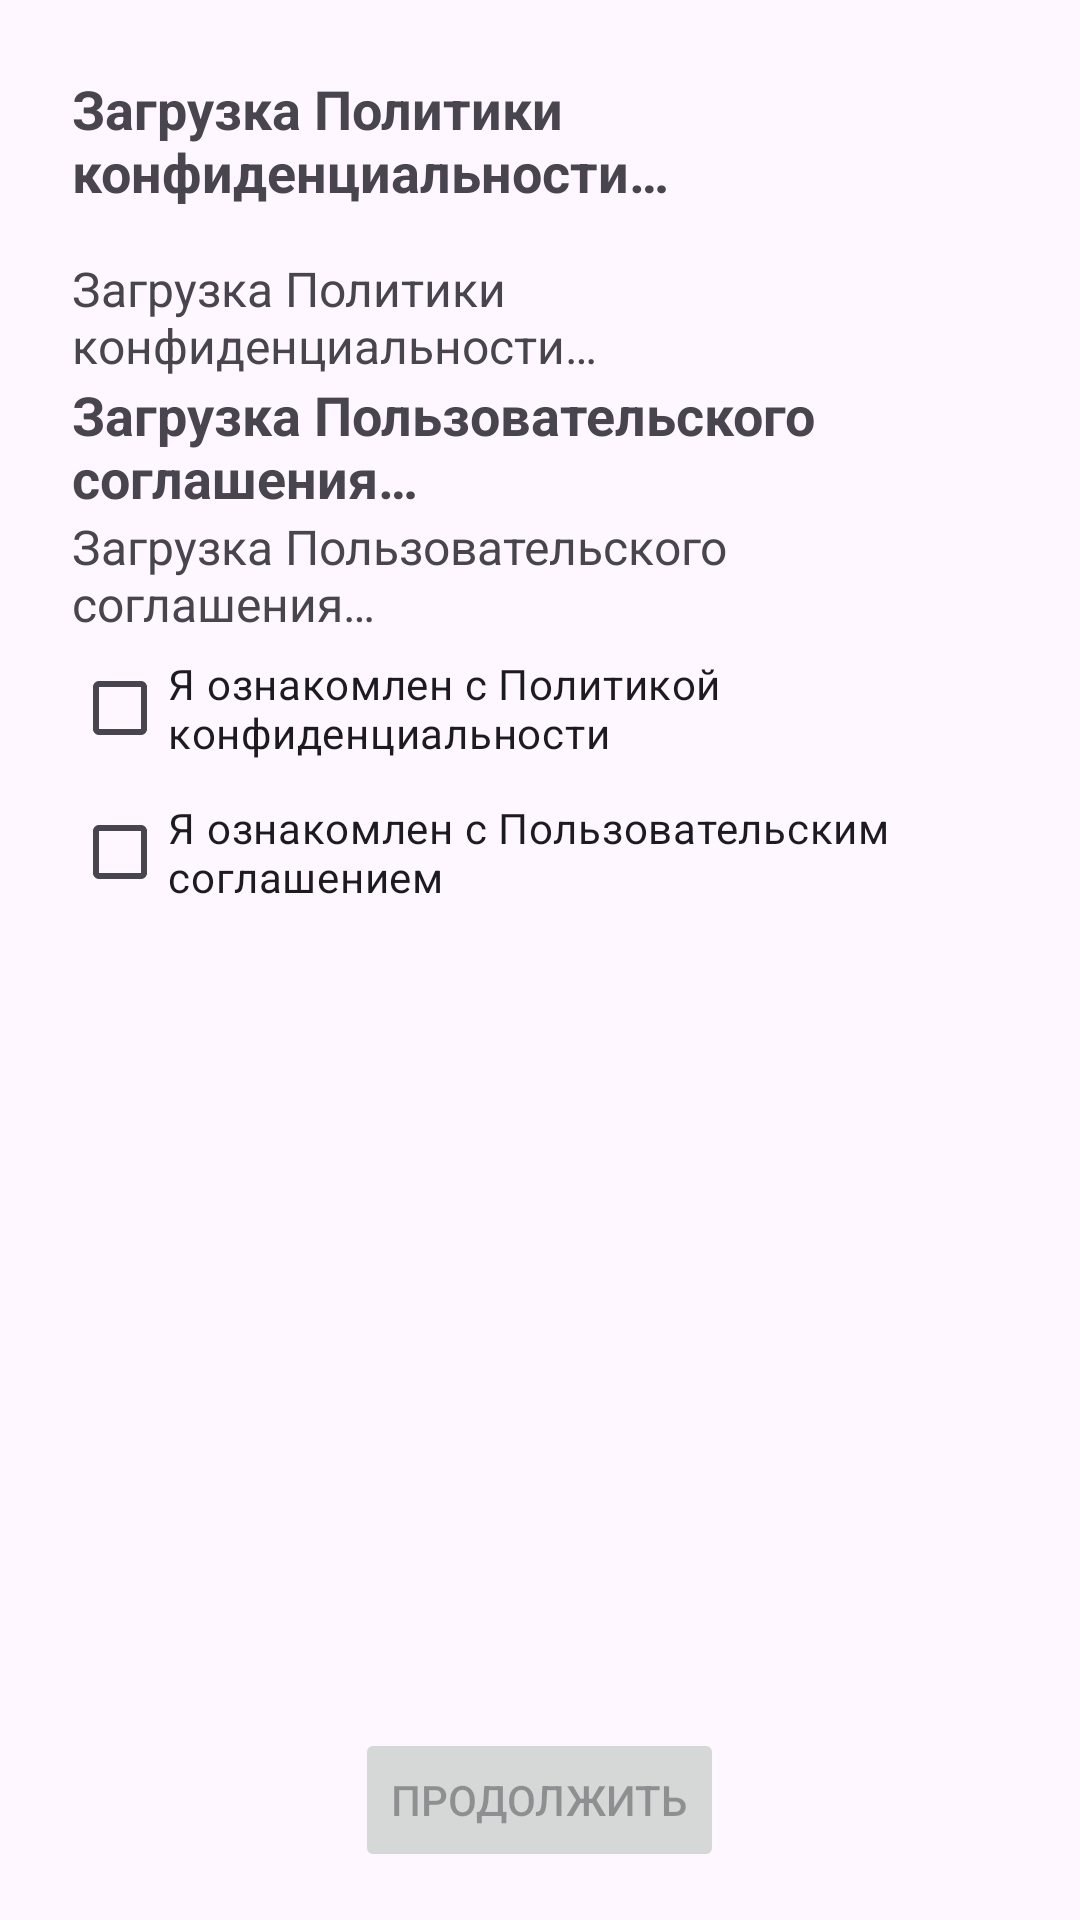

Layout XML and referenced resources for this Android screen:
<!-- AndroidManifest.xml: application theme Theme.MyApp -->
<!-- res/layout/activity_terms.xml -->
<?xml version="1.0" encoding="utf-8"?>
<LinearLayout xmlns:android="http://schemas.android.com/apk/res/android"
    android:layout_width="match_parent"
    android:layout_height="match_parent"
    android:orientation="vertical"
    android:padding="16dp">

    <ScrollView
        android:layout_width="match_parent"
        android:layout_height="0dp"
        android:layout_weight="1"
        android:padding="8dp">

        <LinearLayout
            android:layout_width="match_parent"
            android:layout_height="wrap_content"
            android:orientation="vertical">

            <TextView
                android:id="@+id/tvBeforePolicy"
                android:layout_width="wrap_content"
                android:layout_height="wrap_content"
                android:text="@string/load_privacy_policy"
                android:textSize="18sp"
                android:textStyle="bold" />

            <TextView
                android:id="@+id/tvPrivacyPolicy"
                android:layout_width="wrap_content"
                android:layout_height="wrap_content"
                android:layout_marginTop="16dp"
                android:text="@string/load_privacy_policy"
                android:textSize="16sp" />

            <TextView
                android:id="@+id/tvBeforeAgreement"
                android:layout_width="wrap_content"
                android:layout_height="wrap_content"
                android:text="@string/load_user_policy"
                android:textSize="18sp"
                android:textStyle="bold" />

            <TextView
                android:id="@+id/tvAgreement"
                android:layout_width="wrap_content"
                android:layout_height="wrap_content"
                android:text="@string/load_user_policy"
                android:textSize="16sp" />

            <CheckBox
                android:id="@+id/checkPrivacyPolicy"
                android:layout_width="wrap_content"
                android:layout_height="wrap_content"
                android:text="@string/i_have_read_privacy_policy" />

            <CheckBox
                android:id="@+id/checkAgreement"
                android:layout_width="wrap_content"
                android:layout_height="wrap_content"
                android:text="@string/i_have_read_user_policy" />
        </LinearLayout>
    </ScrollView>

    <Button
        android:id="@+id/btnContinue"
        android:layout_width="wrap_content"
        android:layout_height="wrap_content"
        android:layout_gravity="center"
        android:layout_marginTop="24dp"
        android:enabled="false"
        android:text="@string/resume" />
</LinearLayout>
<!-- resources referenced by this layout -->
<resources>
  <string name="i_have_read_privacy_policy">Я ознакомлен с Политикой конфиденциальности</string>
  <string name="i_have_read_user_policy">Я ознакомлен с Пользовательским соглашением</string>
  <string name="load_privacy_policy">Загрузка Политики конфиденциальности…</string>
  <string name="load_user_policy">Загрузка Пользовательского соглашения…</string>
  <string name="resume">Продолжить</string>
  <style name="Theme.MyApp" parent="Theme.Material3.DayNight.NoActionBar">
  
  
  
  
      </style>
</resources>
